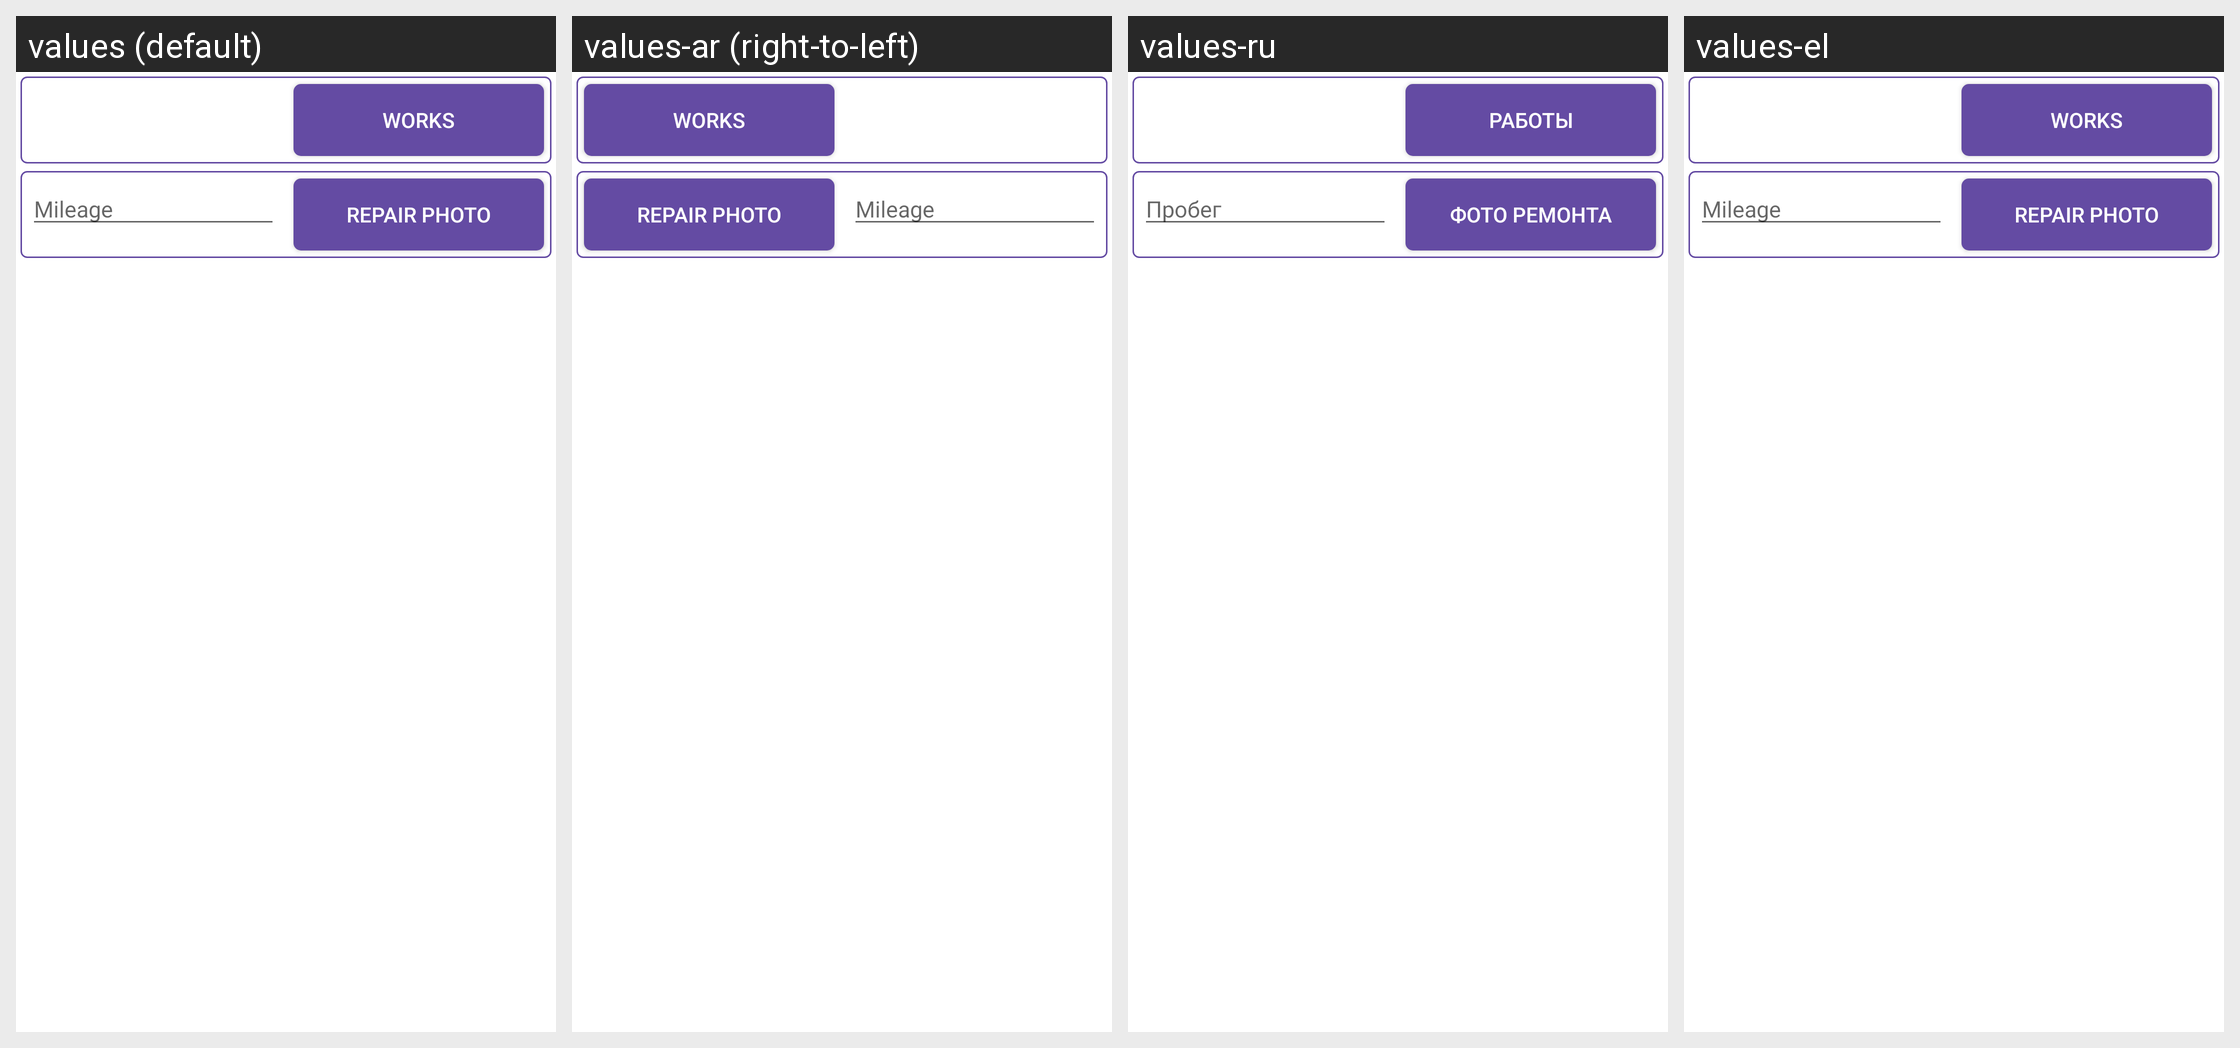

Translations of the strings shown on this Android screen, per locale in the grid:
Android screen res/layout/card_add_task_and_complete.xml rendered under 4 locales, left to right: values (default), values-ar (right-to-left), values-ru, values-el. Device: Nexus 5 (rendered at 1080×1920; each locale shown at half size, 540×960, under a caption strip naming it); theme AppTheme.
Other locales in the repository, not shown: values-af, values-am, values-as, values-az, values-be, values-bg, values-bn, values-bs, values-ca, values-cs, values-da, values-de, values-en-rAU, values-en-rGB, values-es, values-es-rUS, values-et, values-eu, values-fa, values-fi, values-fr, values-fr-rCA, values-gl, values-gu, values-hi, values-hr, values-hu, values-hy, values-in, values-is, values-it, values-it-rIT, values-iw, values-ja, values-ka, values-kk, values-km, values-kn, values-ko, values-ky, values-lo, values-lt, values-lv, values-mk, values-ml, values-mn, values-mr, values-ms, values-my, values-nb, values-ne, values-nl, values-or, values-pa, values-pl, values-pt, values-pt-rBR, values-pt-rPT, values-ro, values-si, values-sk, values-sl, values-sq, values-sr, values-sv, values-sw, values-ta, values-te, values-th, values-tl, values-tr, values-tr-rTR, values-uk, values-ur, values-uz, values-vi, values-zh-rCN, values-zh-rHK, values-zh-rTW, values-zu.
Strings drawn on this screen, with the default value and each locale's value (text and hints the layout hard-codes, and strings that could not be matched under every locale, appear in the picture but are not listed):

task_add_btn_work
  values: Works
  values-ar: Works  [not translated; the default value is used]
  values-ru: Работы
  values-el: Works

task_add_edittext_mileage
  values: Mileage
  values-ar: Mileage  [not translated; the default value is used]
  values-ru: Пробег
  values-el: Mileage

card_photo_repair
  values: Repair photo
  values-ar: Repair photo  [not translated; the default value is used]
  values-ru: Фото ремонта
  values-el: Repair photo
